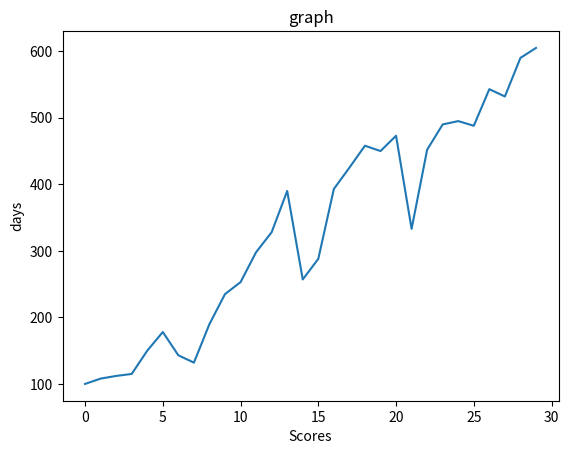

Here is the Python script that generated this plot:
import numpy as np
import matplotlib.pyplot as plt
scores = {"Day 1": 100, "Day 2": 108, "Day 3":112, "Day 4":115, "Day 5":150,
          "Day 6":178, "Day 7": 143, "Day 8": 132, "Day 9":190, "Day 10": 235,
          "Day 11":253, "Day 12": 298, "Day 13": 328, "Day 14":390, "Day 15": 257,
          "Day 16":288, "Day 17": 393, "Day 18": 425, "Day 19":458, "Day 20": 450,
          "Day 21":473, "Day 22": 333, "Day 23": 452, "Day 24":490, "Day 25": 495,
          "Day 26":488, "Day 27": 543, "Day 28": 532, "Day 29":590, "Day 30": 605}
Scores=np.array(list(scores.values()))
Days=np.arange(30)
plt.plot(Days,Scores)
plt.xlabel('Scores')
plt.ylabel('days')
plt.title('graph')
plt.show()
np.mean(Scores)
np.median(Scores)
np.min(Scores)
np.max(Scores)

